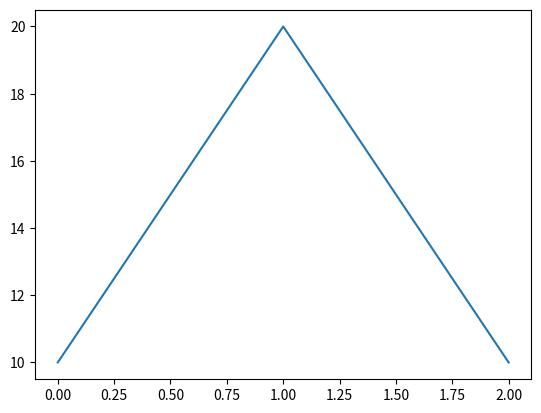

This chart was generated by the following Python code:
import numpy as np
import pandas as pd
import matplotlib.pyplot as plt

plt.plot([10, 20, 10])
plt.show()
